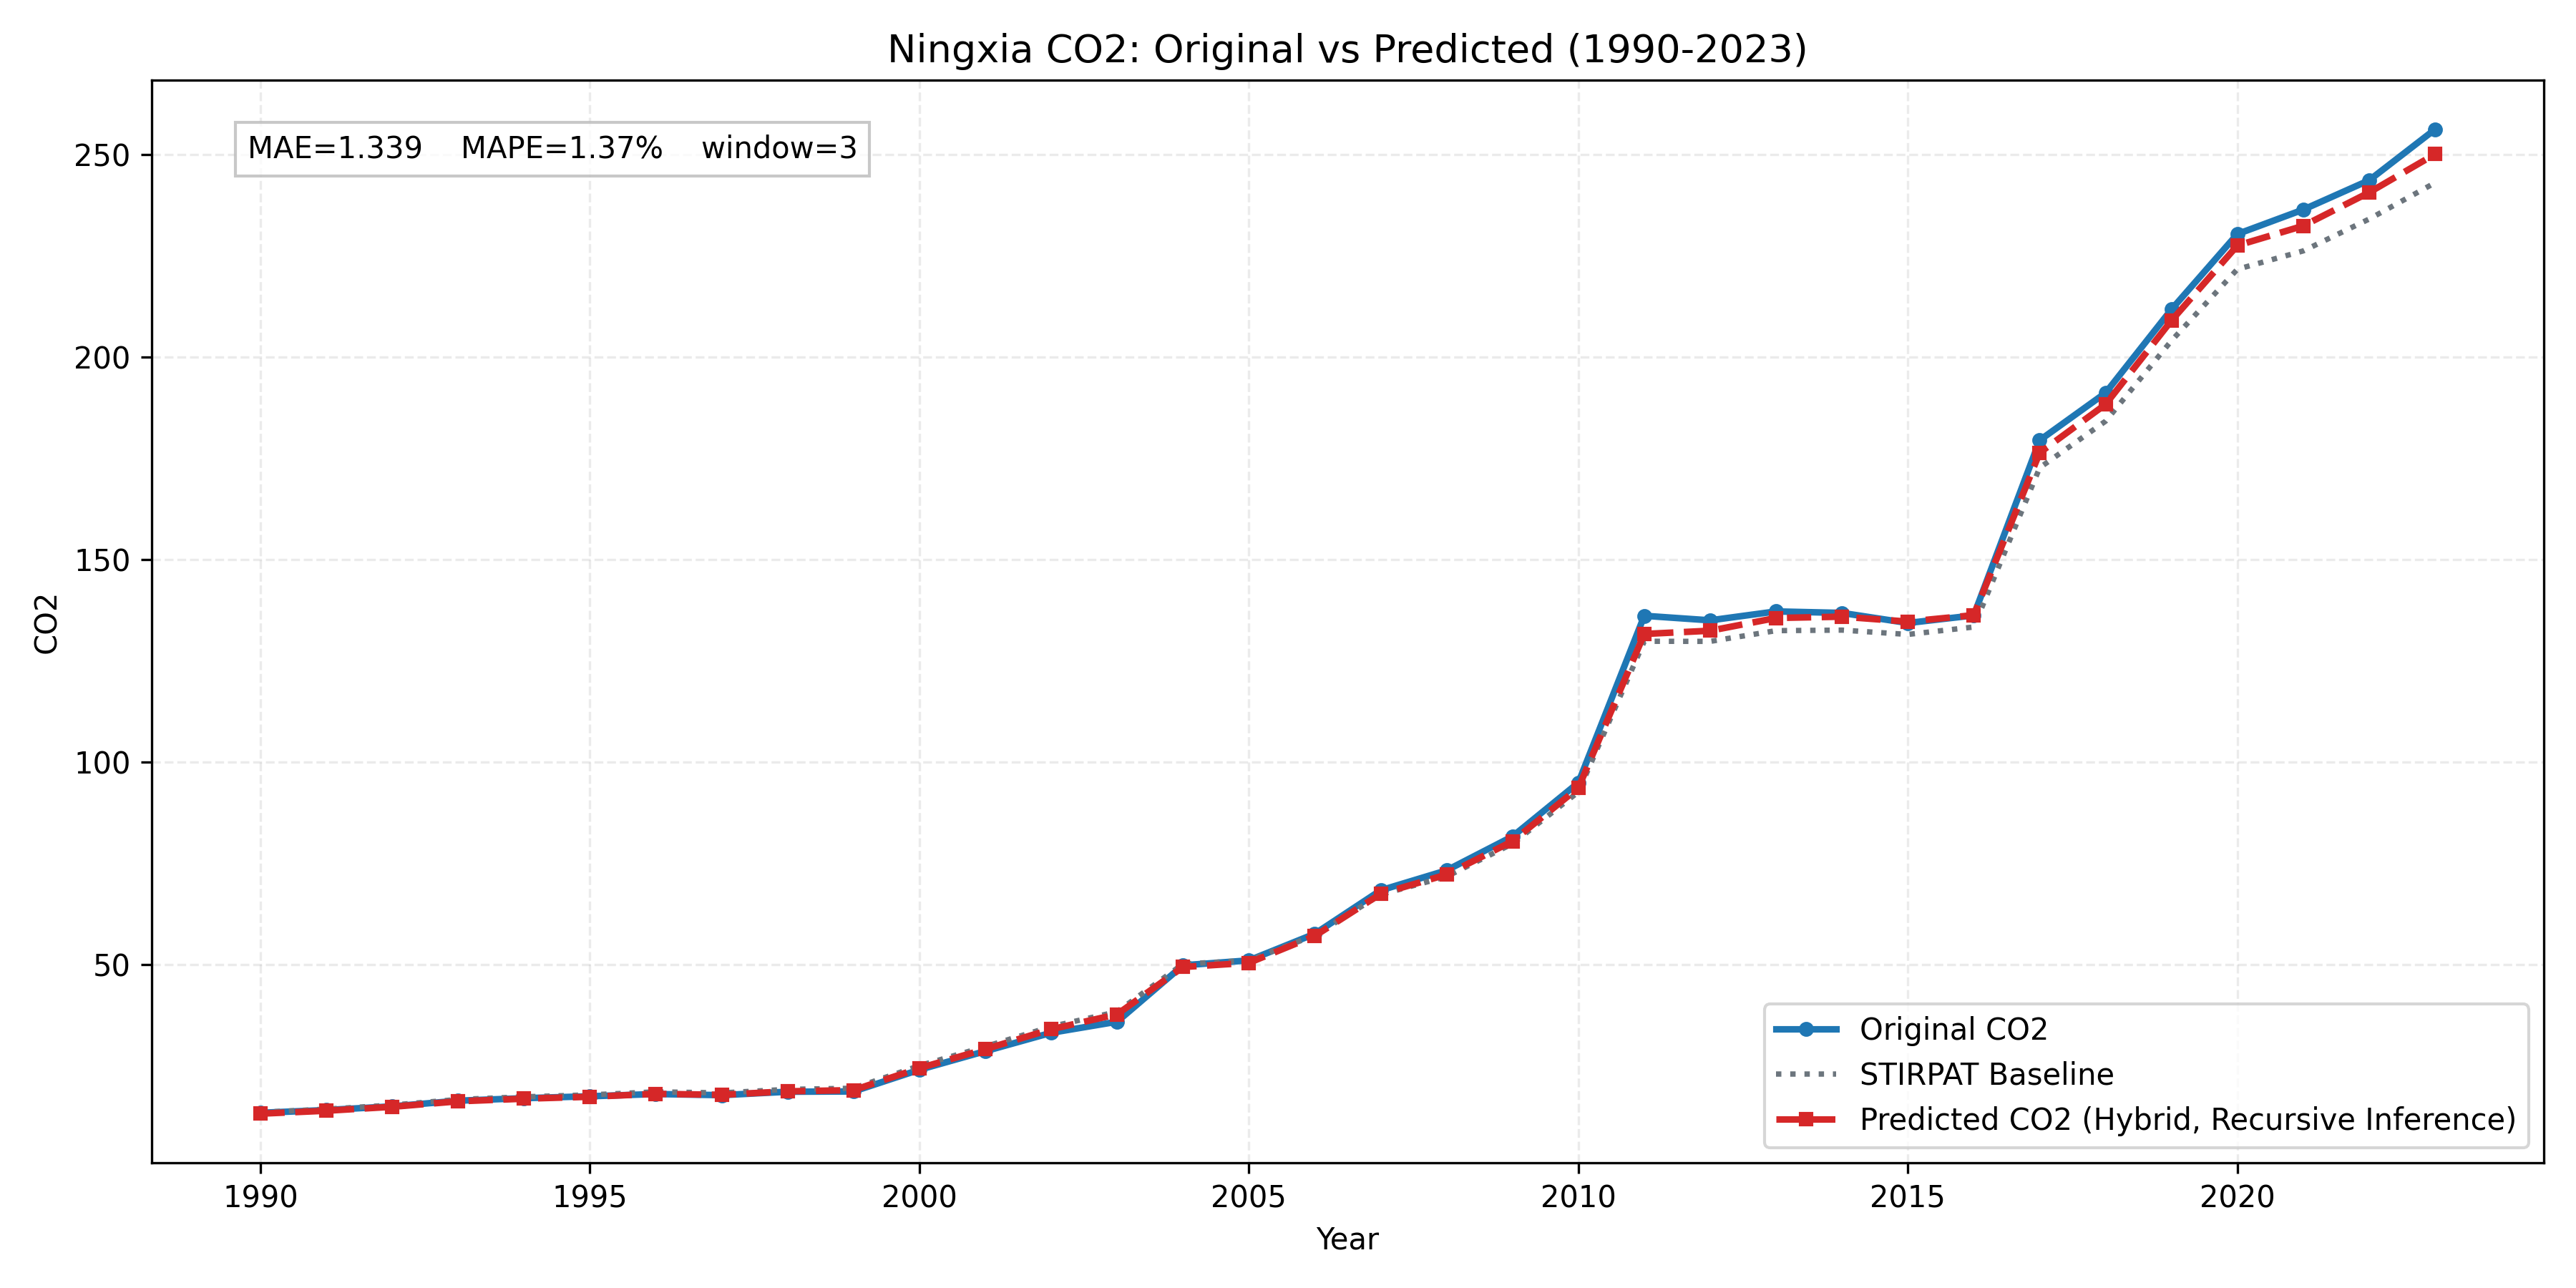

The file beside this chart, header and first rows:
province, year, true_co2, stirpat_co2, pred_residual, pred_log_co2, pred_co2
Ningxia, 1990, 13.4, 13.54, -0.0258, 2.58, 13.19
Ningxia, 1991, 14.09, 14.31, -0.02778, 2.633, 13.92
Ningxia, 1992, 15, 15.32, -0.02845, 2.701, 14.89
Ningxia, 1993, 16.39, 16.71, -0.0281, 2.788, 16.24
Ningxia, 1994, 17.02, 17.36, -0.02724, 2.827, 16.89
Ningxia, 1995, 17.49, 17.84, -0.02672, 2.855, 17.37
Ningxia, 1996, 18.05, 18.59, -0.02718, 2.895, 18.09
Ningxia, 1997, 17.77, 18.33, -0.02651, 2.882, 17.85
Ningxia, 1998, 18.61, 19.2, -0.02562, 2.929, 18.71
Ningxia, 1999, 18.68, 19.47, -0.0247, 2.944, 19
Ningxia, 2000, 24.04, 25.04, -0.02469, 3.196, 24.43
Ningxia, 2001, 28.62, 29.75, -0.02166, 3.371, 29.12
Ningxia, 2002, 33.16, 34.69, -0.01916, 3.527, 34.03
Ningxia, 2003, 35.9, 38.36, -0.01678, 3.63, 37.72
Ningxia, 2004, 49.82, 50.14, -0.01493, 3.9, 49.4
Ningxia, 2005, 51.03, 51.04, -0.01207, 3.92, 50.43
Ningxia, 2006, 57.6, 57.21, -0.002507, 4.044, 57.07
Ningxia, 2007, 68.33, 67.29, 0.002664, 4.212, 67.47
Ningxia, 2008, 73.25, 71.71, 0.006933, 4.28, 72.21
Ningxia, 2009, 81.62, 79.83, 0.007793, 4.388, 80.45
Ningxia, 2010, 94.89, 92.62, 0.01064, 4.539, 93.62
Ningxia, 2011, 136.1, 129.8, 0.01377, 4.88, 131.6
Ningxia, 2012, 135, 129.8, 0.02009, 4.886, 132.4
Ningxia, 2013, 137.2, 132.4, 0.02336, 4.909, 135.6
Ningxia, 2014, 136.8, 132.6, 0.02468, 4.912, 135.9
Ningxia, 2015, 134.3, 131.5, 0.02379, 4.903, 134.7
Ningxia, 2016, 136.2, 133.3, 0.02167, 4.914, 136.2
Ningxia, 2017, 179.4, 172.6, 0.02122, 5.172, 176.3
Ningxia, 2018, 191.1, 184.1, 0.02231, 5.238, 188.3
Ningxia, 2019, 211.7, 204, 0.0241, 5.342, 209
Ningxia, 2020, 230.3, 221.6, 0.02605, 5.427, 227.5
Ningxia, 2021, 236.3, 226.2, 0.02698, 5.448, 232.3
Ningxia, 2022, 243.6, 234, 0.02764, 5.483, 240.6
Ningxia, 2023, 256.2, 243, 0.02867, 5.522, 250
